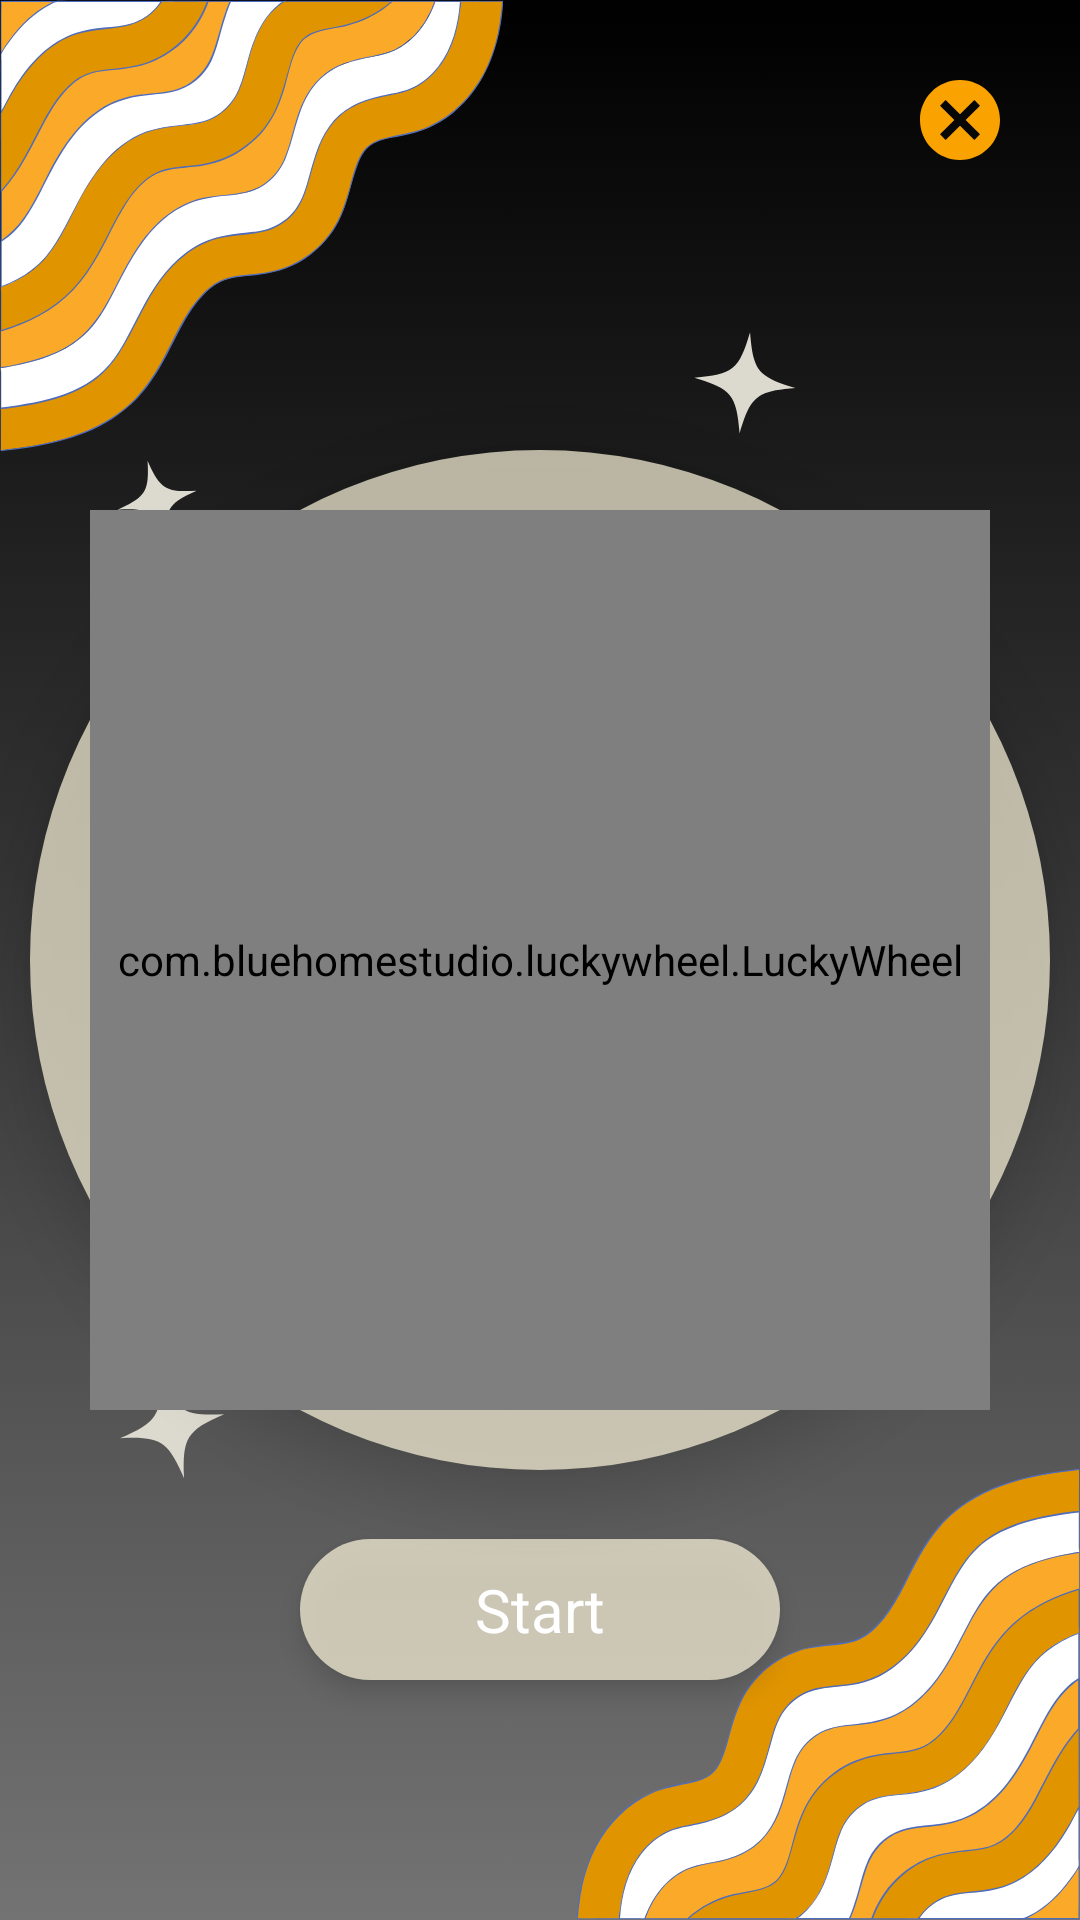

Reconstruct the res/layout file that produces this screen, plus the resources it refers to.
<!-- AndroidManifest.xml: application theme Theme.FEASTARfeed -->
<!-- res/layout/fragment_meal_suggest.xml -->
<?xml version="1.0" encoding="utf-8"?>
<RelativeLayout xmlns:android="http://schemas.android.com/apk/res/android"
    xmlns:tools="http://schemas.android.com/tools"
    xmlns:app="http://schemas.android.com/apk/res-auto"
    xmlns:LuckyWheel="http://schemas.android.com/tools"
    android:layout_width="match_parent"
    android:layout_height="match_parent"
    tools:context=".MealSuggestFragment"
    android:background="@drawable/luckypage">

    <ImageView
        android:layout_width="wrap_content"
        android:layout_height="wrap_content"
        android:src="@drawable/cancel"
        android:id="@+id/close"
        app:layout_constraintTop_toTopOf="parent"
        app:layout_constraintBottom_toBottomOf="parent"
        app:layout_constraintEnd_toEndOf="parent"
        android:layout_marginHorizontal="24dp"
        android:layout_marginTop="24dp"
        android:layout_alignParentRight="true"/>

    <androidx.constraintlayout.widget.ConstraintLayout
        android:layout_width="wrap_content"
        android:layout_height="wrap_content"
        android:layout_centerInParent="true"
        android:background="@drawable/layout_bkg_6"
        android:padding="20dp"
        android:elevation="10dp">

        <com.bluehomestudio.luckywheel.LuckyWheel
            app:layout_constraintTop_toTopOf="parent"
            app:layout_constraintStart_toStartOf="parent"
            app:layout_constraintEnd_toEndOf="parent"
            app:layout_constraintBottom_toBottomOf="parent"
            android:id="@+id/lwv"
            android:layout_width="300dp"
            android:layout_height="300dp"
            LuckyWheel:background_color="#FFFFFF"
            app:arrow_image="@drawable/wheel_arrow"/>

    </androidx.constraintlayout.widget.ConstraintLayout>

    <androidx.constraintlayout.widget.ConstraintLayout
        android:layout_marginHorizontal="100dp"
        android:layout_marginBottom="80dp"
        android:id="@+id/con1"
        android:layout_width="match_parent"
        android:layout_height="wrap_content"
        android:background="@drawable/layout_bkg_6"
        android:elevation="5dp"
        android:layout_alignParentBottom="true">

        <TextView
            app:layout_constraintTop_toTopOf="parent"
            app:layout_constraintStart_toStartOf="parent"
            app:layout_constraintEnd_toEndOf="parent"
            app:layout_constraintBottom_toBottomOf="parent"
            android:id="@+id/start"
            android:layout_width="match_parent"
            android:layout_height="wrap_content"
            android:text="Start"
            android:textSize="20dp"
            android:textAlignment="center"
            android:textColor="@color/white"
            android:padding="10dp"
            />

    </androidx.constraintlayout.widget.ConstraintLayout>

</RelativeLayout>
<!-- resources referenced by this layout -->
<resources>
  <color name="white">#FFFFFFFF</color>
  <!-- drawable cancel (drawable) -->
  <vector xmlns:android="http://schemas.android.com/apk/res/android" android:height="32dp" android:tint="@color/topic" android:viewportHeight="24" android:viewportWidth="24" android:width="32dp">
        
      <path android:fillColor="@android:color/white" android:pathData="M12,2C6.47,2 2,6.47 2,12s4.47,10 10,10 10,-4.47 10,-10S17.53,2 12,2zM17,15.59L15.59,17 12,13.41 8.41,17 7,15.59 10.59,12 7,8.41 8.41,7 12,10.59 15.59,7 17,8.41 13.41,12 17,15.59z"/>
      
  </vector>
  <!-- drawable layout_bkg_6 (drawable) -->
  <?xml version="1.0" encoding="utf-8"?>
  <selector xmlns:android="http://schemas.android.com/apk/res/android">
      <item>
          <shape android:shape="rectangle">
              <solid android:color="#B2FFFADE"/>
              <corners android:radius="1000sp"/>
              <stroke/>
          </shape>
      </item>
  
  </selector>
  <!-- drawable luckypage: png bitmap (drawable, 140608 bytes) -->
  <!-- drawable wheel_arrow (drawable) -->
  <vector xmlns:android="http://schemas.android.com/apk/res/android" android:height="60dp" android:tint="@color/white" android:viewportHeight="24" android:viewportWidth="24" android:width="60dp">
        
      <path android:fillColor="@android:color/white" android:pathData="M7,10l5,5 5,-5z"/>
      
  </vector>
  <style name="Theme.FEASTARfeed" parent="Base.Theme.FEASTARfeed" />
  <color name="topic">#FAA300</color>
  <style name="Base.Theme.FEASTARfeed" parent="Theme.Material3.DayNight.NoActionBar">
          
          
      </style>
</resources>
